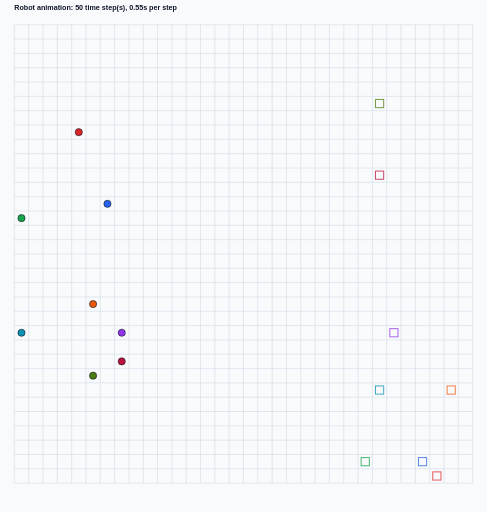
t = 0.00 s
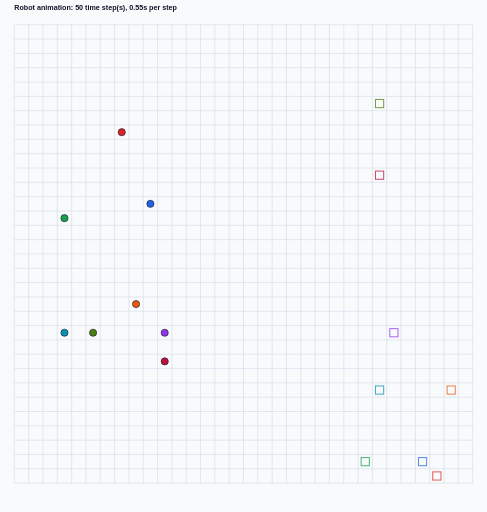
t = 1.65 s
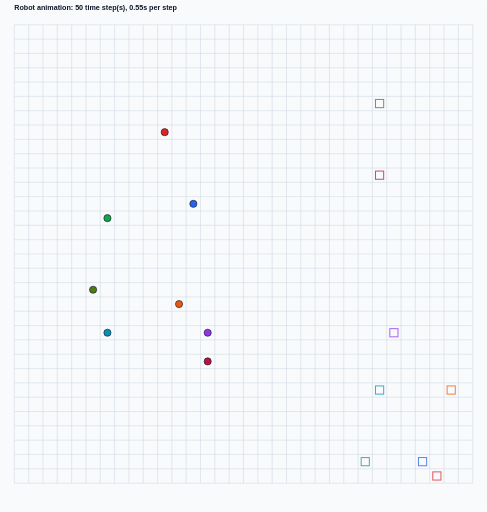
t = 3.30 s
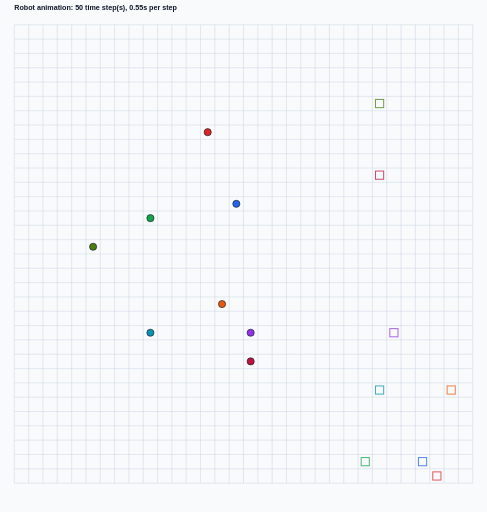
t = 4.95 s
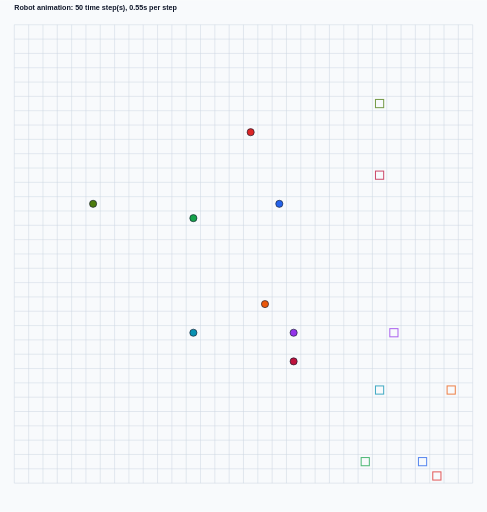
t = 6.60 s
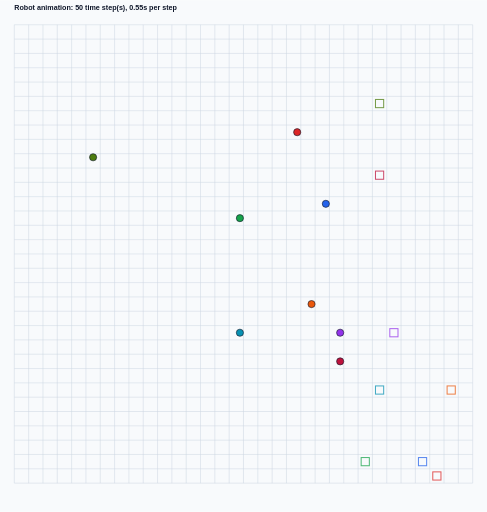
t = 8.39 s

The animated SVG that drew these frames (rendered in a browser with its animation timeline set to each time). Animation: 16 SMIL elements (animate=16); frames cover the first 8.39 s, repeats indefinitely.

<svg xmlns="http://www.w3.org/2000/svg" width="952" height="1000" viewBox="0 0 952 1000">
  <rect width="100%" height="100%" fill="#f8fafc"/>
  <text x="28" y="20" font-size="14" font-family="Arial" font-weight="700" fill="#0f172a">Robot animation: 50 time step(s), 0.55s per step</text>
  <line x1="28" y1="48" x2="924" y2="48" stroke="#cbd5e1" stroke-width="1"/>
  <line x1="28" y1="76" x2="924" y2="76" stroke="#cbd5e1" stroke-width="1"/>
  <line x1="28" y1="104" x2="924" y2="104" stroke="#cbd5e1" stroke-width="1"/>
  <line x1="28" y1="132" x2="924" y2="132" stroke="#cbd5e1" stroke-width="1"/>
  <line x1="28" y1="160" x2="924" y2="160" stroke="#cbd5e1" stroke-width="1"/>
  <line x1="28" y1="188" x2="924" y2="188" stroke="#cbd5e1" stroke-width="1"/>
  <line x1="28" y1="216" x2="924" y2="216" stroke="#cbd5e1" stroke-width="1"/>
  <line x1="28" y1="244" x2="924" y2="244" stroke="#cbd5e1" stroke-width="1"/>
  <line x1="28" y1="272" x2="924" y2="272" stroke="#cbd5e1" stroke-width="1"/>
  <line x1="28" y1="300" x2="924" y2="300" stroke="#cbd5e1" stroke-width="1"/>
  <line x1="28" y1="328" x2="924" y2="328" stroke="#cbd5e1" stroke-width="1"/>
  <line x1="28" y1="356" x2="924" y2="356" stroke="#cbd5e1" stroke-width="1"/>
  <line x1="28" y1="384" x2="924" y2="384" stroke="#cbd5e1" stroke-width="1"/>
  <line x1="28" y1="412" x2="924" y2="412" stroke="#cbd5e1" stroke-width="1"/>
  <line x1="28" y1="440" x2="924" y2="440" stroke="#cbd5e1" stroke-width="1"/>
  <line x1="28" y1="468" x2="924" y2="468" stroke="#cbd5e1" stroke-width="1"/>
  <line x1="28" y1="496" x2="924" y2="496" stroke="#cbd5e1" stroke-width="1"/>
  <line x1="28" y1="524" x2="924" y2="524" stroke="#cbd5e1" stroke-width="1"/>
  <line x1="28" y1="552" x2="924" y2="552" stroke="#cbd5e1" stroke-width="1"/>
  <line x1="28" y1="580" x2="924" y2="580" stroke="#cbd5e1" stroke-width="1"/>
  <line x1="28" y1="608" x2="924" y2="608" stroke="#cbd5e1" stroke-width="1"/>
  <line x1="28" y1="636" x2="924" y2="636" stroke="#cbd5e1" stroke-width="1"/>
  <line x1="28" y1="664" x2="924" y2="664" stroke="#cbd5e1" stroke-width="1"/>
  <line x1="28" y1="692" x2="924" y2="692" stroke="#cbd5e1" stroke-width="1"/>
  <line x1="28" y1="720" x2="924" y2="720" stroke="#cbd5e1" stroke-width="1"/>
  <line x1="28" y1="748" x2="924" y2="748" stroke="#cbd5e1" stroke-width="1"/>
  <line x1="28" y1="776" x2="924" y2="776" stroke="#cbd5e1" stroke-width="1"/>
  <line x1="28" y1="804" x2="924" y2="804" stroke="#cbd5e1" stroke-width="1"/>
  <line x1="28" y1="832" x2="924" y2="832" stroke="#cbd5e1" stroke-width="1"/>
  <line x1="28" y1="860" x2="924" y2="860" stroke="#cbd5e1" stroke-width="1"/>
  <line x1="28" y1="888" x2="924" y2="888" stroke="#cbd5e1" stroke-width="1"/>
  <line x1="28" y1="916" x2="924" y2="916" stroke="#cbd5e1" stroke-width="1"/>
  <line x1="28" y1="944" x2="924" y2="944" stroke="#cbd5e1" stroke-width="1"/>
  <line x1="28" y1="48" x2="28" y2="944" stroke="#cbd5e1" stroke-width="1"/>
  <line x1="56" y1="48" x2="56" y2="944" stroke="#cbd5e1" stroke-width="1"/>
  <line x1="84" y1="48" x2="84" y2="944" stroke="#cbd5e1" stroke-width="1"/>
  <line x1="112" y1="48" x2="112" y2="944" stroke="#cbd5e1" stroke-width="1"/>
  <line x1="140" y1="48" x2="140" y2="944" stroke="#cbd5e1" stroke-width="1"/>
  <line x1="168" y1="48" x2="168" y2="944" stroke="#cbd5e1" stroke-width="1"/>
  <line x1="196" y1="48" x2="196" y2="944" stroke="#cbd5e1" stroke-width="1"/>
  <line x1="224" y1="48" x2="224" y2="944" stroke="#cbd5e1" stroke-width="1"/>
  <line x1="252" y1="48" x2="252" y2="944" stroke="#cbd5e1" stroke-width="1"/>
  <line x1="280" y1="48" x2="280" y2="944" stroke="#cbd5e1" stroke-width="1"/>
  <line x1="308" y1="48" x2="308" y2="944" stroke="#cbd5e1" stroke-width="1"/>
  <line x1="336" y1="48" x2="336" y2="944" stroke="#cbd5e1" stroke-width="1"/>
  <line x1="364" y1="48" x2="364" y2="944" stroke="#cbd5e1" stroke-width="1"/>
  <line x1="392" y1="48" x2="392" y2="944" stroke="#cbd5e1" stroke-width="1"/>
  <line x1="420" y1="48" x2="420" y2="944" stroke="#cbd5e1" stroke-width="1"/>
  <line x1="448" y1="48" x2="448" y2="944" stroke="#cbd5e1" stroke-width="1"/>
  <line x1="476" y1="48" x2="476" y2="944" stroke="#cbd5e1" stroke-width="1"/>
  <line x1="504" y1="48" x2="504" y2="944" stroke="#cbd5e1" stroke-width="1"/>
  <line x1="532" y1="48" x2="532" y2="944" stroke="#cbd5e1" stroke-width="1"/>
  <line x1="560" y1="48" x2="560" y2="944" stroke="#cbd5e1" stroke-width="1"/>
  <line x1="588" y1="48" x2="588" y2="944" stroke="#cbd5e1" stroke-width="1"/>
  <line x1="616" y1="48" x2="616" y2="944" stroke="#cbd5e1" stroke-width="1"/>
  <line x1="644" y1="48" x2="644" y2="944" stroke="#cbd5e1" stroke-width="1"/>
  <line x1="672" y1="48" x2="672" y2="944" stroke="#cbd5e1" stroke-width="1"/>
  <line x1="700" y1="48" x2="700" y2="944" stroke="#cbd5e1" stroke-width="1"/>
  <line x1="728" y1="48" x2="728" y2="944" stroke="#cbd5e1" stroke-width="1"/>
  <line x1="756" y1="48" x2="756" y2="944" stroke="#cbd5e1" stroke-width="1"/>
  <line x1="784" y1="48" x2="784" y2="944" stroke="#cbd5e1" stroke-width="1"/>
  <line x1="812" y1="48" x2="812" y2="944" stroke="#cbd5e1" stroke-width="1"/>
  <line x1="840" y1="48" x2="840" y2="944" stroke="#cbd5e1" stroke-width="1"/>
  <line x1="868" y1="48" x2="868" y2="944" stroke="#cbd5e1" stroke-width="1"/>
  <line x1="896" y1="48" x2="896" y2="944" stroke="#cbd5e1" stroke-width="1"/>
  <line x1="924" y1="48" x2="924" y2="944" stroke="#cbd5e1" stroke-width="1"/>
  <rect x="846" y="922" width="16" height="16" fill="none" stroke="#dc2626" stroke-width="2" opacity="0.75"/>
  <circle cx="154" cy="258" r="7" fill="#dc2626" stroke="#0f172a" stroke-width="1.2">
    <animate attributeName="cx" dur="27.50s" repeatCount="indefinite" calcMode="linear" values="154;182;210;238;266;294;322;350;378;406;434;462;490;518;546;574;602;630;658;686;714;742;770;798;826;854;854;854;854;854;854;854;854;854;854;854;854;854;854;854;854;854;854;854;854;854;854;854;854;854;154" keyTimes="0.000000;0.020000;0.040000;0.060000;0.080000;0.100000;0.120000;0.140000;0.160000;0.180000;0.200000;0.220000;0.240000;0.260000;0.280000;0.300000;0.320000;0.340000;0.360000;0.380000;0.400000;0.420000;0.440000;0.460000;0.480000;0.500000;0.520000;0.540000;0.560000;0.580000;0.600000;0.620000;0.640000;0.660000;0.680000;0.700000;0.720000;0.740000;0.760000;0.780000;0.800000;0.820000;0.840000;0.860000;0.880000;0.900000;0.920000;0.940000;0.960000;0.980000;1"/>
    <animate attributeName="cy" dur="27.50s" repeatCount="indefinite" calcMode="linear" values="258;258;258;258;258;258;258;258;258;258;258;258;258;258;258;258;258;258;258;258;258;258;258;258;258;258;286;314;342;370;398;426;454;482;510;538;566;594;622;650;678;706;734;762;790;818;846;874;902;930;258" keyTimes="0.000000;0.020000;0.040000;0.060000;0.080000;0.100000;0.120000;0.140000;0.160000;0.180000;0.200000;0.220000;0.240000;0.260000;0.280000;0.300000;0.320000;0.340000;0.360000;0.380000;0.400000;0.420000;0.440000;0.460000;0.480000;0.500000;0.520000;0.540000;0.560000;0.580000;0.600000;0.620000;0.640000;0.660000;0.680000;0.700000;0.720000;0.740000;0.760000;0.780000;0.800000;0.820000;0.840000;0.860000;0.880000;0.900000;0.920000;0.940000;0.960000;0.980000;1"/>
  </circle>
  <rect x="818" y="894" width="16" height="16" fill="none" stroke="#2563eb" stroke-width="2" opacity="0.75"/>
  <circle cx="210" cy="398" r="7" fill="#2563eb" stroke="#0f172a" stroke-width="1.2">
    <animate attributeName="cx" dur="27.50s" repeatCount="indefinite" calcMode="linear" values="210;238;266;294;322;350;378;406;434;462;490;518;546;574;602;630;658;686;714;742;770;798;826;826;826;826;826;826;826;826;826;826;826;826;826;826;826;826;826;826;826;826;826;826;826;826;826;826;826;826;210" keyTimes="0.000000;0.020000;0.040000;0.060000;0.080000;0.100000;0.120000;0.140000;0.160000;0.180000;0.200000;0.220000;0.240000;0.260000;0.280000;0.300000;0.320000;0.340000;0.360000;0.380000;0.400000;0.420000;0.440000;0.460000;0.480000;0.500000;0.520000;0.540000;0.560000;0.580000;0.600000;0.620000;0.640000;0.660000;0.680000;0.700000;0.720000;0.740000;0.760000;0.780000;0.800000;0.820000;0.840000;0.860000;0.880000;0.900000;0.920000;0.940000;0.960000;0.980000;1"/>
    <animate attributeName="cy" dur="27.50s" repeatCount="indefinite" calcMode="linear" values="398;398;398;398;398;398;398;398;398;398;398;398;398;398;398;398;398;398;398;398;398;398;398;426;454;482;510;538;566;594;622;650;678;706;734;762;790;818;846;874;902;902;902;902;902;902;902;902;902;902;398" keyTimes="0.000000;0.020000;0.040000;0.060000;0.080000;0.100000;0.120000;0.140000;0.160000;0.180000;0.200000;0.220000;0.240000;0.260000;0.280000;0.300000;0.320000;0.340000;0.360000;0.380000;0.400000;0.420000;0.440000;0.460000;0.480000;0.500000;0.520000;0.540000;0.560000;0.580000;0.600000;0.620000;0.640000;0.660000;0.680000;0.700000;0.720000;0.740000;0.760000;0.780000;0.800000;0.820000;0.840000;0.860000;0.880000;0.900000;0.920000;0.940000;0.960000;0.980000;1"/>
  </circle>
  <rect x="706" y="894" width="16" height="16" fill="none" stroke="#16a34a" stroke-width="2" opacity="0.75"/>
  <circle cx="42" cy="426" r="7" fill="#16a34a" stroke="#0f172a" stroke-width="1.2">
    <animate attributeName="cx" dur="27.50s" repeatCount="indefinite" calcMode="linear" values="42;70;98;126;154;182;210;238;266;294;322;350;378;406;434;462;490;518;546;574;602;630;658;686;714;714;714;714;714;714;714;714;714;714;714;714;714;714;714;714;714;714;714;714;714;714;714;714;714;714;42" keyTimes="0.000000;0.020000;0.040000;0.060000;0.080000;0.100000;0.120000;0.140000;0.160000;0.180000;0.200000;0.220000;0.240000;0.260000;0.280000;0.300000;0.320000;0.340000;0.360000;0.380000;0.400000;0.420000;0.440000;0.460000;0.480000;0.500000;0.520000;0.540000;0.560000;0.580000;0.600000;0.620000;0.640000;0.660000;0.680000;0.700000;0.720000;0.740000;0.760000;0.780000;0.800000;0.820000;0.840000;0.860000;0.880000;0.900000;0.920000;0.940000;0.960000;0.980000;1"/>
    <animate attributeName="cy" dur="27.50s" repeatCount="indefinite" calcMode="linear" values="426;426;426;426;426;426;426;426;426;426;426;426;426;426;426;426;426;426;426;426;426;426;426;426;426;454;482;510;538;566;594;622;650;678;706;734;762;790;818;846;874;902;902;902;902;902;902;902;902;902;426" keyTimes="0.000000;0.020000;0.040000;0.060000;0.080000;0.100000;0.120000;0.140000;0.160000;0.180000;0.200000;0.220000;0.240000;0.260000;0.280000;0.300000;0.320000;0.340000;0.360000;0.380000;0.400000;0.420000;0.440000;0.460000;0.480000;0.500000;0.520000;0.540000;0.560000;0.580000;0.600000;0.620000;0.640000;0.660000;0.680000;0.700000;0.720000;0.740000;0.760000;0.780000;0.800000;0.820000;0.840000;0.860000;0.880000;0.900000;0.920000;0.940000;0.960000;0.980000;1"/>
  </circle>
  <rect x="874" y="754" width="16" height="16" fill="none" stroke="#ea580c" stroke-width="2" opacity="0.75"/>
  <circle cx="182" cy="594" r="7" fill="#ea580c" stroke="#0f172a" stroke-width="1.2">
    <animate attributeName="cx" dur="27.50s" repeatCount="indefinite" calcMode="linear" values="182;210;238;266;294;322;350;378;406;434;462;490;518;546;574;602;630;658;686;714;742;770;798;826;854;882;882;882;882;882;882;882;882;882;882;882;882;882;882;882;882;882;882;882;882;882;882;882;882;882;182" keyTimes="0.000000;0.020000;0.040000;0.060000;0.080000;0.100000;0.120000;0.140000;0.160000;0.180000;0.200000;0.220000;0.240000;0.260000;0.280000;0.300000;0.320000;0.340000;0.360000;0.380000;0.400000;0.420000;0.440000;0.460000;0.480000;0.500000;0.520000;0.540000;0.560000;0.580000;0.600000;0.620000;0.640000;0.660000;0.680000;0.700000;0.720000;0.740000;0.760000;0.780000;0.800000;0.820000;0.840000;0.860000;0.880000;0.900000;0.920000;0.940000;0.960000;0.980000;1"/>
    <animate attributeName="cy" dur="27.50s" repeatCount="indefinite" calcMode="linear" values="594;594;594;594;594;594;594;594;594;594;594;594;594;594;594;594;594;594;594;594;594;594;594;594;594;594;622;650;678;706;734;762;762;762;762;762;762;762;762;762;762;762;762;762;762;762;762;762;762;762;594" keyTimes="0.000000;0.020000;0.040000;0.060000;0.080000;0.100000;0.120000;0.140000;0.160000;0.180000;0.200000;0.220000;0.240000;0.260000;0.280000;0.300000;0.320000;0.340000;0.360000;0.380000;0.400000;0.420000;0.440000;0.460000;0.480000;0.500000;0.520000;0.540000;0.560000;0.580000;0.600000;0.620000;0.640000;0.660000;0.680000;0.700000;0.720000;0.740000;0.760000;0.780000;0.800000;0.820000;0.840000;0.860000;0.880000;0.900000;0.920000;0.940000;0.960000;0.980000;1"/>
  </circle>
  <rect x="734" y="754" width="16" height="16" fill="none" stroke="#0891b2" stroke-width="2" opacity="0.75"/>
  <circle cx="42" cy="650" r="7" fill="#0891b2" stroke="#0f172a" stroke-width="1.2">
    <animate attributeName="cx" dur="27.50s" repeatCount="indefinite" calcMode="linear" values="42;70;98;126;154;182;210;238;266;294;322;350;378;406;434;462;490;518;546;574;602;630;658;686;714;742;742;742;742;742;742;742;742;742;742;742;742;742;742;742;742;742;742;742;742;742;742;742;742;742;42" keyTimes="0.000000;0.020000;0.040000;0.060000;0.080000;0.100000;0.120000;0.140000;0.160000;0.180000;0.200000;0.220000;0.240000;0.260000;0.280000;0.300000;0.320000;0.340000;0.360000;0.380000;0.400000;0.420000;0.440000;0.460000;0.480000;0.500000;0.520000;0.540000;0.560000;0.580000;0.600000;0.620000;0.640000;0.660000;0.680000;0.700000;0.720000;0.740000;0.760000;0.780000;0.800000;0.820000;0.840000;0.860000;0.880000;0.900000;0.920000;0.940000;0.960000;0.980000;1"/>
    <animate attributeName="cy" dur="27.50s" repeatCount="indefinite" calcMode="linear" values="650;650;650;650;650;650;650;650;650;650;650;650;650;650;650;650;650;650;650;650;650;650;650;650;650;650;678;706;734;762;762;762;762;762;762;762;762;762;762;762;762;762;762;762;762;762;762;762;762;762;650" keyTimes="0.000000;0.020000;0.040000;0.060000;0.080000;0.100000;0.120000;0.140000;0.160000;0.180000;0.200000;0.220000;0.240000;0.260000;0.280000;0.300000;0.320000;0.340000;0.360000;0.380000;0.400000;0.420000;0.440000;0.460000;0.480000;0.500000;0.520000;0.540000;0.560000;0.580000;0.600000;0.620000;0.640000;0.660000;0.680000;0.700000;0.720000;0.740000;0.760000;0.780000;0.800000;0.820000;0.840000;0.860000;0.880000;0.900000;0.920000;0.940000;0.960000;0.980000;1"/>
  </circle>
  <rect x="762" y="642" width="16" height="16" fill="none" stroke="#9333ea" stroke-width="2" opacity="0.75"/>
  <circle cx="238" cy="650" r="7" fill="#9333ea" stroke="#0f172a" stroke-width="1.2">
    <animate attributeName="cx" dur="27.50s" repeatCount="indefinite" calcMode="linear" values="238;266;294;322;350;378;406;434;462;490;518;546;574;602;630;658;686;714;742;770;770;770;770;770;770;770;770;770;770;770;770;770;770;770;770;770;770;770;770;770;770;770;770;770;770;770;770;770;770;770;238" keyTimes="0.000000;0.020000;0.040000;0.060000;0.080000;0.100000;0.120000;0.140000;0.160000;0.180000;0.200000;0.220000;0.240000;0.260000;0.280000;0.300000;0.320000;0.340000;0.360000;0.380000;0.400000;0.420000;0.440000;0.460000;0.480000;0.500000;0.520000;0.540000;0.560000;0.580000;0.600000;0.620000;0.640000;0.660000;0.680000;0.700000;0.720000;0.740000;0.760000;0.780000;0.800000;0.820000;0.840000;0.860000;0.880000;0.900000;0.920000;0.940000;0.960000;0.980000;1"/>
    <animate attributeName="cy" dur="27.50s" repeatCount="indefinite" calcMode="linear" values="650;650;650;650;650;650;650;650;650;650;650;650;650;650;650;650;650;650;650;650;650;650;650;650;650;650;650;650;650;650;650;650;650;650;650;650;650;650;650;650;650;650;650;650;650;650;650;650;650;650;650" keyTimes="0.000000;0.020000;0.040000;0.060000;0.080000;0.100000;0.120000;0.140000;0.160000;0.180000;0.200000;0.220000;0.240000;0.260000;0.280000;0.300000;0.320000;0.340000;0.360000;0.380000;0.400000;0.420000;0.440000;0.460000;0.480000;0.500000;0.520000;0.540000;0.560000;0.580000;0.600000;0.620000;0.640000;0.660000;0.680000;0.700000;0.720000;0.740000;0.760000;0.780000;0.800000;0.820000;0.840000;0.860000;0.880000;0.900000;0.920000;0.940000;0.960000;0.980000;1"/>
  </circle>
  <rect x="734" y="334" width="16" height="16" fill="none" stroke="#be123c" stroke-width="2" opacity="0.75"/>
  <circle cx="238" cy="706" r="7" fill="#be123c" stroke="#0f172a" stroke-width="1.2">
    <animate attributeName="cx" dur="27.50s" repeatCount="indefinite" calcMode="linear" values="238;266;294;322;350;378;406;434;462;490;518;546;574;602;630;658;686;714;742;742;742;742;742;742;742;742;742;742;742;742;742;742;742;742;742;742;742;742;742;742;742;742;742;742;742;742;742;742;742;742;238" keyTimes="0.000000;0.020000;0.040000;0.060000;0.080000;0.100000;0.120000;0.140000;0.160000;0.180000;0.200000;0.220000;0.240000;0.260000;0.280000;0.300000;0.320000;0.340000;0.360000;0.380000;0.400000;0.420000;0.440000;0.460000;0.480000;0.500000;0.520000;0.540000;0.560000;0.580000;0.600000;0.620000;0.640000;0.660000;0.680000;0.700000;0.720000;0.740000;0.760000;0.780000;0.800000;0.820000;0.840000;0.860000;0.880000;0.900000;0.920000;0.940000;0.960000;0.980000;1"/>
    <animate attributeName="cy" dur="27.50s" repeatCount="indefinite" calcMode="linear" values="706;706;706;706;706;706;706;706;706;706;706;706;706;706;706;706;706;706;706;678;650;622;594;566;538;510;482;454;426;398;370;342;342;342;342;342;342;342;342;342;342;342;342;342;342;342;342;342;342;342;706" keyTimes="0.000000;0.020000;0.040000;0.060000;0.080000;0.100000;0.120000;0.140000;0.160000;0.180000;0.200000;0.220000;0.240000;0.260000;0.280000;0.300000;0.320000;0.340000;0.360000;0.380000;0.400000;0.420000;0.440000;0.460000;0.480000;0.500000;0.520000;0.540000;0.560000;0.580000;0.600000;0.620000;0.640000;0.660000;0.680000;0.700000;0.720000;0.740000;0.760000;0.780000;0.800000;0.820000;0.840000;0.860000;0.880000;0.900000;0.920000;0.940000;0.960000;0.980000;1"/>
  </circle>
  <rect x="734" y="194" width="16" height="16" fill="none" stroke="#4d7c0f" stroke-width="2" opacity="0.75"/>
  <circle cx="182" cy="734" r="7" fill="#4d7c0f" stroke="#0f172a" stroke-width="1.2">
    <animate attributeName="cx" dur="27.50s" repeatCount="indefinite" calcMode="linear" values="182;182;182;182;182;182;182;182;182;182;182;182;182;182;182;182;182;182;182;182;210;238;266;294;322;350;378;406;434;462;490;518;546;574;602;630;658;686;714;742;742;742;742;742;742;742;742;742;742;742;182" keyTimes="0.000000;0.020000;0.040000;0.060000;0.080000;0.100000;0.120000;0.140000;0.160000;0.180000;0.200000;0.220000;0.240000;0.260000;0.280000;0.300000;0.320000;0.340000;0.360000;0.380000;0.400000;0.420000;0.440000;0.460000;0.480000;0.500000;0.520000;0.540000;0.560000;0.580000;0.600000;0.620000;0.640000;0.660000;0.680000;0.700000;0.720000;0.740000;0.760000;0.780000;0.800000;0.820000;0.840000;0.860000;0.880000;0.900000;0.920000;0.940000;0.960000;0.980000;1"/>
    <animate attributeName="cy" dur="27.50s" repeatCount="indefinite" calcMode="linear" values="734;706;678;650;622;594;566;538;510;482;454;426;398;370;342;314;286;258;230;202;202;202;202;202;202;202;202;202;202;202;202;202;202;202;202;202;202;202;202;202;202;202;202;202;202;202;202;202;202;202;734" keyTimes="0.000000;0.020000;0.040000;0.060000;0.080000;0.100000;0.120000;0.140000;0.160000;0.180000;0.200000;0.220000;0.240000;0.260000;0.280000;0.300000;0.320000;0.340000;0.360000;0.380000;0.400000;0.420000;0.440000;0.460000;0.480000;0.500000;0.520000;0.540000;0.560000;0.580000;0.600000;0.620000;0.640000;0.660000;0.680000;0.700000;0.720000;0.740000;0.760000;0.780000;0.800000;0.820000;0.840000;0.860000;0.880000;0.900000;0.920000;0.940000;0.960000;0.980000;1"/>
  </circle>
</svg>
